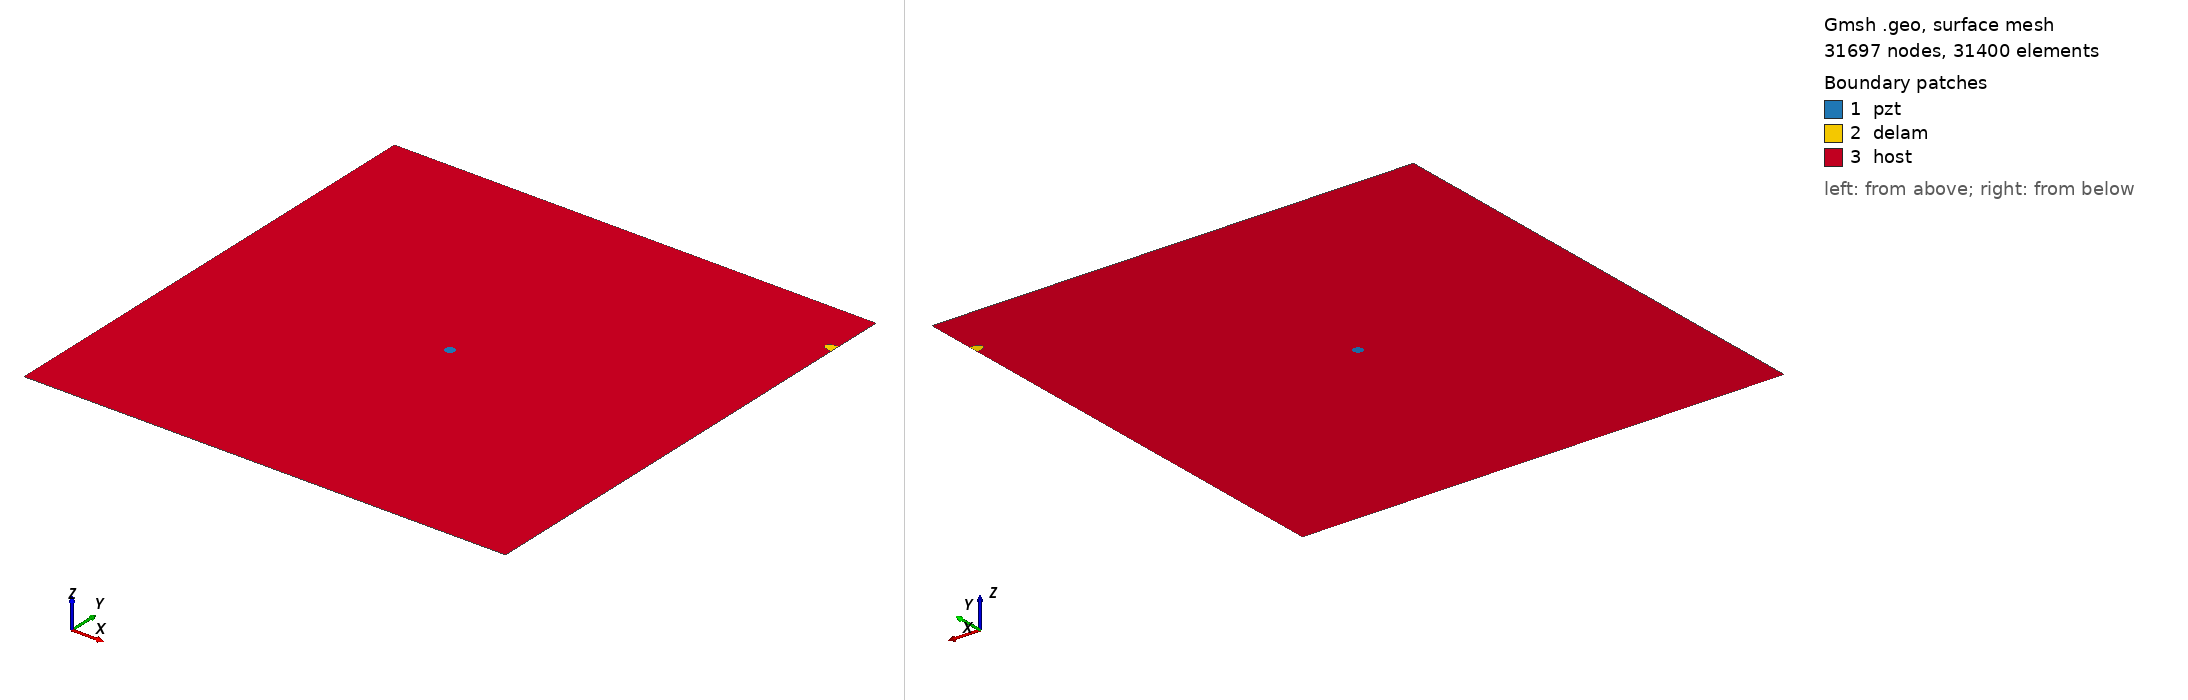

Gmsh geometry script, surface-meshed: 31697 nodes, 31400 surface elements. Boundary patches (legend numbers): 1 pzt, 2 delam, 3 host. Left view from above one corner, right view from below the opposite corner. Legend entries are the model's physical surfaces. The drawing asked Gmsh for element sizes between 1% and 20% of the model's largest extent; the script's own settings can give other sizes.

=== m2_362_delam1_position_no_90_a_10mm_b_5mm_angle_0.geo (drawn) ===
SetFactory("OpenCASCADE");
L=0.500000; 
W=0.500000; 
a=0.010000; 
b=0.005000; 
x=0.500000; 
y=0.444444; 
alpha=0.000000 *Pi; 
r=0.005000; 
xpzt=0.250000; 
ypzt=0.250000; 
//+
Point(1) = {0, 0, 0, 1.0};
//+
Point(2) = {L, 0, 0, 1.0};
//+
Point(3) = {L, W, 0, 1.0};
//+
Point(4) = {0, W, 0, 1.0};
//+
Line(1) = {1, 2};
//+
Line(2) = {2, 3};
//+
Line(3) = {3, 4};
//+
Line(4) = {4, 1};
//+
Circle(5) = {xpzt, ypzt, -0, r, 0, 2*Pi};
//+
Ellipse(6) = {x, y, -0, a, b, 0, 2*Pi};
//+
Rotate {{0, 0, 1}, {x, y, 0}, alpha} {
  Curve{6}; 
}
//+
BooleanDifference{ Curve{6}; Delete; }{ Curve{2}; }
//+
Delete {
  Curve{6}; 
}
//Delete {
//  Curve{8}; 
//}
//+
Delete {
  Curve{2}; 
}
//+
Line(9) = {7, 8};
//+
Line(10) = {2, 8};
//+
Line(11) = {7, 3};
//+
Curve Loop(1) = {5};
//+
Plane Surface(1) = {1};
//+
Curve Loop(2) = {9, 7};
//+
Plane Surface(2) = {2};
//+
Curve Loop(3) = {10, -7, 11, 3, 4, 1};
//+
Curve Loop(4) = {5};
//+
Plane Surface(3) = {3, 4};
//+
Point(9) = {xpzt, ypzt, 0, 1.0};
//+
Point{9} In Surface {1};// mesh node at centre of pzt
//+
Physical Surface("pzt") = {1};
//+
Physical Surface("delam") = {2};
//+
Physical Surface("host") = {3};

Mesh.Algorithm = 6; // Frontal
Mesh.CharacteristicLengthFactor = 0.070000;
Mesh.CharacteristicLengthMin = 0.001000;
Mesh.CharacteristicLengthMax = 0.200000;
Mesh.RecombineAll = 1; // Apply recombination algorithm
Mesh.SubdivisionAlgorithm = 1; // 1: all quadrangles
Mesh.Smoothing = 1;
